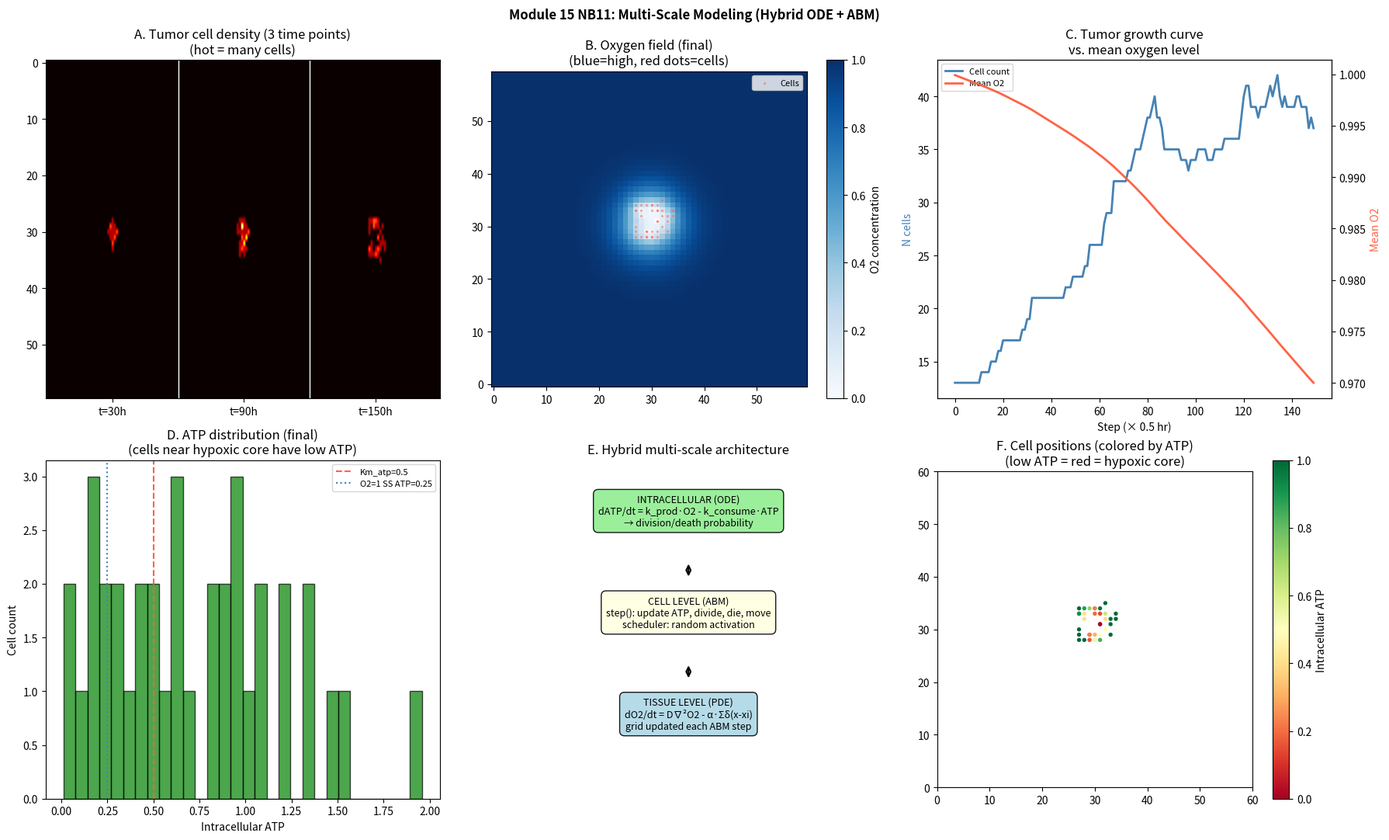

This figure's Python source:
import numpy as np
import matplotlib.pyplot as plt
from scipy.signal import convolve2d

rng = np.random.default_rng(42)

# ============================================================
# Hybrid ODE + ABM: Tumor growth model
# ============================================================

# ---- Constants ----
N_GRID   = 60       # grid size (each cell ≈ 25 μm)
N_STEPS  = 150      # simulation steps
DT       = 0.5      # hours per step

# Oxygen (O2) parameters
DO2      = 0.3      # diffusion coefficient (grid units²/step)
O2_supply = 1.0     # boundary condition (vessel O2 level)
O2_consume = 0.05   # per-cell consumption rate
O2_thresh = 0.15    # below this → hypoxic → apoptosis risk

# Cell metabolic parameters
ATP_prod    = 0.8   # ATP production rate (proportional to O2)
ATP_consume = 0.2   # baseline ATP consumption rate
Km_atp      = 0.5   # Michaelis-Menten constant
k_div       = 0.04  # division rate coefficient
k_death_hyp = 0.10  # death rate under hypoxia

# ---- Agent: Cancer Cell ----
class CancerCell:
    def __init__(self, row, col, atp=0.5):
        self.row = row
        self.col = col
        self.atp = atp
        self.alive = True

    def update_atp(self, o2_local, dt=DT):
        """Intracellular ATP dynamics ODE (Euler step)."""
        dATP = ATP_prod * o2_local - ATP_consume * self.atp
        self.atp = max(0, self.atp + dt * dATP)

    def division_probability(self, dt=DT):
        return k_div * self.atp / (Km_atp + self.atp) * dt

    def death_probability(self, o2_local, dt=DT):
        if o2_local < O2_thresh:
            return k_death_hyp * (1 - o2_local / O2_thresh) * dt
        return 0.0

# ---- Model ----
class TumorModel:
    def __init__(self, N=N_GRID, seed=42):
        self.N = N
        self.rng = np.random.default_rng(seed)
        self.cells = []
        self.O2 = np.ones((N, N)) * O2_supply  # initialize to full O2
        self.lap_kernel = np.array([[0,1,0],[1,-4,1],[0,1,0]], dtype=float)
        self.step_count = 0
        self.history_n   = []  # cell count
        self.history_o2  = []  # mean O2
        self.snapshots   = []
        # Seed a small cluster of cells at the centre
        cx = cy = N // 2
        for dr in range(-2, 3):
            for dc in range(-2, 3):
                if abs(dr) + abs(dc) <= 2:
                    self.cells.append(CancerCell(cx+dr, cy+dc))

    def cell_grid(self):
        """Integer grid: number of cells per grid point."""
        grid = np.zeros((self.N, self.N), dtype=float)
        for c in self.cells:
            if c.alive:
                grid[c.row % self.N, c.col % self.N] += 1
        return grid

    def update_o2(self):
        """PDE: diffusion + consumption by cells. Dirichlet BC at boundary."""
        cg = self.cell_grid()
        lap = convolve2d(self.O2, self.lap_kernel, mode='same', boundary='fill', fillvalue=O2_supply)
        self.O2 = np.clip(self.O2 + DT * (DO2 * lap - O2_consume * cg), 0, O2_supply)
        # Dirichlet BC: fix O2 at boundary to O2_supply (vessels)
        self.O2[0, :] = self.O2[-1, :] = self.O2[:, 0] = self.O2[:, -1] = O2_supply

    def step(self):
        self.update_o2()
        new_cells = []
        dead = []
        # Shuffle agent order
        idxs = self.rng.permutation(len(self.cells))
        for i in idxs:
            cell = self.cells[i]
            if not cell.alive:
                dead.append(i)
                continue
            r, c = cell.row % self.N, cell.col % self.N
            o2_local = self.O2[r, c]
            # ATP update
            cell.update_atp(o2_local)
            # Death
            if self.rng.random() < cell.death_probability(o2_local):
                cell.alive = False
                dead.append(i)
                continue
            # Division
            if len(self.cells) < 800 and self.rng.random() < cell.division_probability():
                # Find a nearby empty grid point (Moore neighbourhood)
                offsets = [(dr, dc) for dr in [-1,0,1] for dc in [-1,0,1] if not (dr==0 and dc==0)]
                self.rng.shuffle(offsets)
                for dr, dc in offsets:
                    nr, nc = (r + dr) % self.N, (c + dc) % self.N
                    # Check if mostly empty
                    if self.O2[nr, nc] > O2_thresh * 0.5:
                        new_cells.append(CancerCell(nr, nc, atp=cell.atp * 0.5))
                        cell.atp *= 0.5  # split ATP
                        break
        self.cells = [c for c in self.cells if c.alive] + new_cells
        self.step_count += 1
        self.history_n.append(len(self.cells))
        self.history_o2.append(self.O2.mean())
        if self.step_count % 30 == 0:
            self.snapshots.append((self.step_count, self.cell_grid().copy(), self.O2.copy()))

print('Running tumor growth model (hybrid ODE + ABM)...')
model = TumorModel(N=N_GRID, seed=42)
for _ in range(N_STEPS):
    model.step()
print(f'Final cell count: {len(model.cells)}')
print(f'Mean O2 (final): {model.O2.mean():.3f}')

# Step 7 — Visualization
fig, axes = plt.subplots(2, 3, figsize=(18, 11))

# Panel A: Cell density snapshots (3 time points)
if len(model.snapshots) >= 3:
    s0 = model.snapshots[0]
    s1 = model.snapshots[len(model.snapshots)//2]
    s2 = model.snapshots[-1]
    combined = np.concatenate([s0[1], s1[1], s2[1]], axis=1)
    ax = axes[0, 0]
    ax.imshow(combined, cmap='hot', aspect='auto')
    ax.axvline(N_GRID, color='white', lw=1)
    ax.axvline(2*N_GRID, color='white', lw=1)
    ax.set_xticks([N_GRID//2, 3*N_GRID//2, 5*N_GRID//2])
    ax.set_xticklabels([f't={s0[0]}h', f't={s1[0]}h', f't={s2[0]}h'])
    ax.set_title('A. Tumor cell density (3 time points)\n(hot = many cells)')
else:
    axes[0,0].text(0.5, 0.5, 'Run more steps', ha='center', va='center',
                     transform=axes[0,0].transAxes)

# Panel B: Oxygen field (final)
ax = axes[0, 1]
im = ax.imshow(model.O2, cmap='Blues', origin='lower', vmin=0, vmax=1)
plt.colorbar(im, ax=ax, label='O2 concentration')
cell_pos = np.array([(c.row, c.col) for c in model.cells if c.alive])
if len(cell_pos):
    ax.scatter(cell_pos[:, 1], cell_pos[:, 0], s=2, color='tomato', alpha=0.4, label='Cells')
ax.set_title('B. Oxygen field (final)\n(blue=high, red dots=cells)')
ax.legend(fontsize=8)

# Panel C: Cell count and O2 over time
ax = axes[0, 2]
ax.plot(range(len(model.history_n)), model.history_n, 'steelblue', lw=2, label='Cell count')
ax_r = ax.twinx()
ax_r.plot(range(len(model.history_o2)), model.history_o2, 'tomato', lw=2, label='Mean O2')
ax.set_xlabel('Step (× 0.5 hr)'); ax.set_ylabel('N cells', color='steelblue')
ax_r.set_ylabel('Mean O2', color='tomato')
ax.set_title('C. Tumor growth curve\nvs. mean oxygen level')
lines1, l1 = ax.get_legend_handles_labels()
lines2, l2 = ax_r.get_legend_handles_labels()
ax.legend(lines1+lines2, l1+l2, fontsize=8)

# Panel D: ATP distribution of cells
ax = axes[1, 0]
atp_vals = [c.atp for c in model.cells if c.alive]
ax.hist(atp_vals, bins=30, color='green', alpha=0.7, edgecolor='black')
ax.axvline(Km_atp, color='tomato', ls='--', lw=1.5, label=f'Km_atp={Km_atp}')
ax.axvline(ATP_consume/ATP_prod, color='steelblue', ls=':', lw=1.5,
             label=f'O2=1 SS ATP={ATP_consume/ATP_prod:.2f}')
ax.set_xlabel('Intracellular ATP'); ax.set_ylabel('Cell count')
ax.set_title('D. ATP distribution (final)\n(cells near hypoxic core have low ATP)')
ax.legend(fontsize=8)

# Panel E: Multi-scale architecture diagram
ax = axes[1, 1]
ax.axis('off')
levels = [
    (0.85, 'INTRACELLULAR (ODE)\ndATP/dt = k_prod·O2 - k_consume·ATP\n→ division/death probability', 'lightgreen'),
    (0.55, 'CELL LEVEL (ABM)\nstep(): update ATP, divide, die, move\nscheduler: random activation', 'lightyellow'),
    (0.25, 'TISSUE LEVEL (PDE)\ndO2/dt = D∇²O2 - α·Σδ(x-xi)\ngrid updated each ABM step', 'lightblue'),
]
for y, text, color in levels:
    ax.text(0.5, y, text, ha='center', va='center', fontsize=9,
              bbox=dict(boxstyle='round,pad=0.5', facecolor=color, alpha=0.9),
              transform=ax.transAxes)
# Arrows
for y_top, y_bot in [(0.70, 0.65), (0.40, 0.35)]:
    ax.annotate('', xy=(0.5, y_bot), xytext=(0.5, y_top),
                   xycoords='axes fraction', textcoords='axes fraction',
                   arrowprops=dict(arrowstyle='<->', color='black', lw=1.5))
ax.set_title('E. Hybrid multi-scale architecture')

# Panel F: Cell spatial distribution (scatter)
ax = axes[1, 2]
if len(cell_pos):
    atp_colors = np.array([c.atp for c in model.cells if c.alive])
    sc = ax.scatter(cell_pos[:, 1], cell_pos[:, 0],
                      c=atp_colors, cmap='RdYlGn', s=8, vmin=0, vmax=1)
    plt.colorbar(sc, ax=ax, label='Intracellular ATP')
ax.set_xlim(0, N_GRID); ax.set_ylim(0, N_GRID)
ax.set_title('F. Cell positions (colored by ATP)\n(low ATP = red = hypoxic core)')
ax.set_aspect('equal')

plt.suptitle('Module 15 NB11: Multi-Scale Modeling (Hybrid ODE + ABM)', fontsize=12, fontweight='bold')
plt.tight_layout()
plt.savefig('multiscale_modeling.png', dpi=150, bbox_inches='tight')
plt.show()
